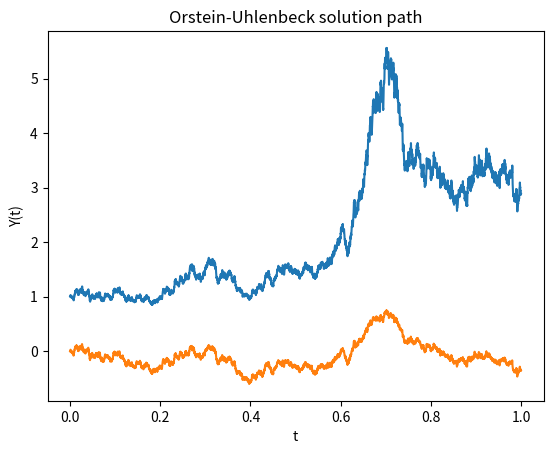

The script that saved this image:
# Chapter 6: Plot a path of linear SDE solution

import numpy as np
import numpy.random as random
import matplotlib.pyplot as plt

#np.random.seed(666);
L = 5001;
T = 1;
dt = T/L;
tvals = np.linspace(0,T,L);
mu = 2; 
sigma = 1; 
Xzero = 1;    

def buildMB(L,T):
    # vectorized(ish)
    dB = np.sqrt(dt)*np.random.normal(0,1,L-1);
    B = np.append([0],np.cumsum(dB));
    return(dB,B);


(dW,W) = buildMB(L,T)

# solution is given by
# Y(t)=Y(0)*exp(mu-1/2*sigma^2*t + sigma*W(t))
X = np.append([Xzero],Xzero*np.exp((mu-0.5*sigma**2)*(tvals[1:])+sigma*W[1:]));
plt.plot(tvals,X);
plt.title('dY=Y*(mu*dt + sigma*dW) solution path');
plt.xlabel('t');
plt.ylabel('X(t)');
plt.show();

# Now lets plot the Orstein-Uhlenbeck process
# Y(t)=\sigma exp(-\lambda t)*int_0^t exp(\lambda*s)*dW(s)
lamb = 1;
#ito = np.sum(W[0:-1]*dW)
# np.sum(np.exp(lamb*tvals)*dW*)
ito = np.zeros(L-1);
for i in range(L-1):
    ito[i] = np.sum(np.exp(lamb*tvals[0:i+1])*dW[0:i+1])
Y = sigma*np.exp(-lamb*tvals[0:-1])*ito
plt.plot(tvals[0:-1],Y);
plt.title('Orstein-Uhlenbeck solution path');
plt.xlabel('t');
plt.ylabel('Y(t)');
plt.show();
